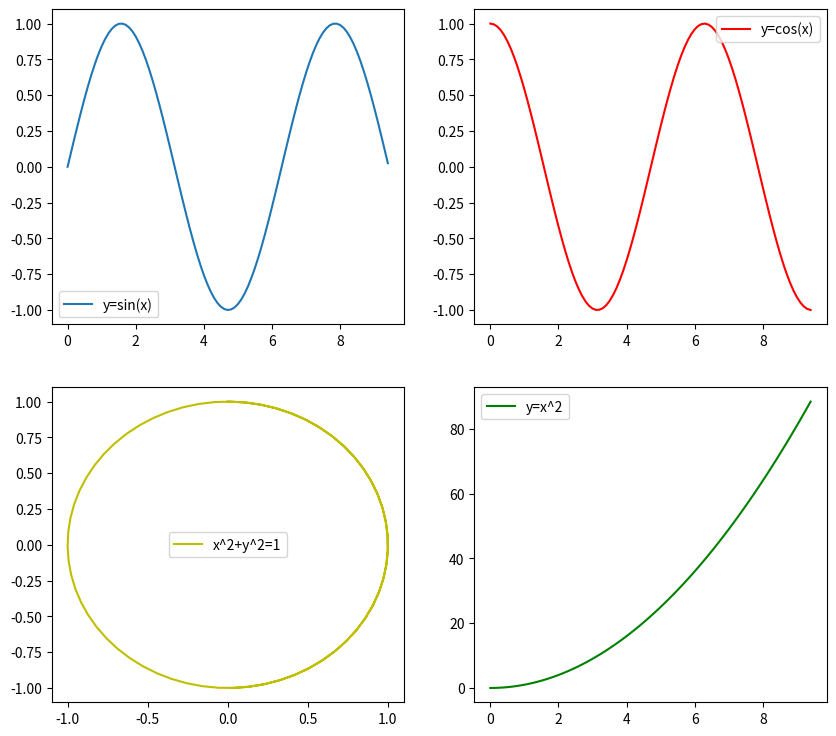

The matplotlib source for this figure:
import matplotlib.pyplot as plt
import numpy

x = numpy.arange(0, 3 * numpy.pi, 0.1)
y_sin = numpy.sin(x)
y_cos = numpy.cos(x)
y2 = x ** 2

p = plt.figure(figsize=(10, 9), dpi=100)

# 正弦
p.add_subplot(2, 2, 1)
plt.plot(x, y_sin)
plt.legend(['y=sin(x)'])

# 余弦
p.add_subplot(2, 2, 2)
plt.plot(x, y_cos, 'r')
plt.legend(['y=cos(x)'])

# 圆
p.add_subplot(2, 2, 3)
plt.plot(y_sin, y_cos, 'y')
plt.legend(['x^2+y^2=1'])

# x**2
p.add_subplot(2, 2, 4)
plt.plot(x, y2, 'g')
plt.legend(['y=x^2'])

# 显示
plt.show()
